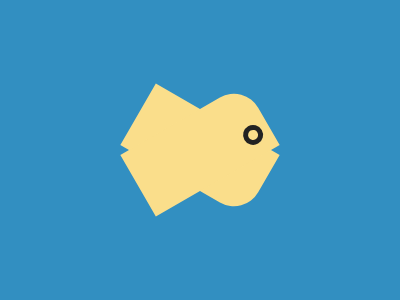

Here is a drawing made with CSS. Write the source that renders it.

<!DOCTYPE html>
<html lang="en">
<head>
  <meta charset="UTF-8">
  <meta name="viewport" content="width=device-width, initial-scale=1.0">
  <title>Fish Animation</title>
  <style>
    body {
      margin: 0;
      background: #328FC1;
    }
    section {
      display: flex;
      justify-content: center;
      align-items: center;
      position: absolute;
      top: 8px;
      left: 39px;
      border-radius: 100%;
      z-index: 50;
      background: #222222;
      width: 20px;
      height: 20px;
    }
    article {
      background: #FADE8B;
      width: 10px;
      height: 10px;
      border-radius: 100%;
    }
    div {
      position: absolute;
      width: 71px;
      height: 143px;
      background: #FADE8B;
      top: 50%;
      left: 50%;
    }
    .fish1 {
      transform: translate(-50%, -50%) rotate(60deg);
      border-radius: 28px 0 0 0;
      z-index: 40;
    }
    .fish2 {
      transform: translate(-50%, -50%) rotate(-60deg);
      border-radius: 0 0 0 28px;
      z-index: 30;
    }
  </style>
</head>
<body>
  <div class="fish1">
    <section>
      <article></article>
    </section>
  </div>
  <div class="fish2"></div>
</body>
</html>